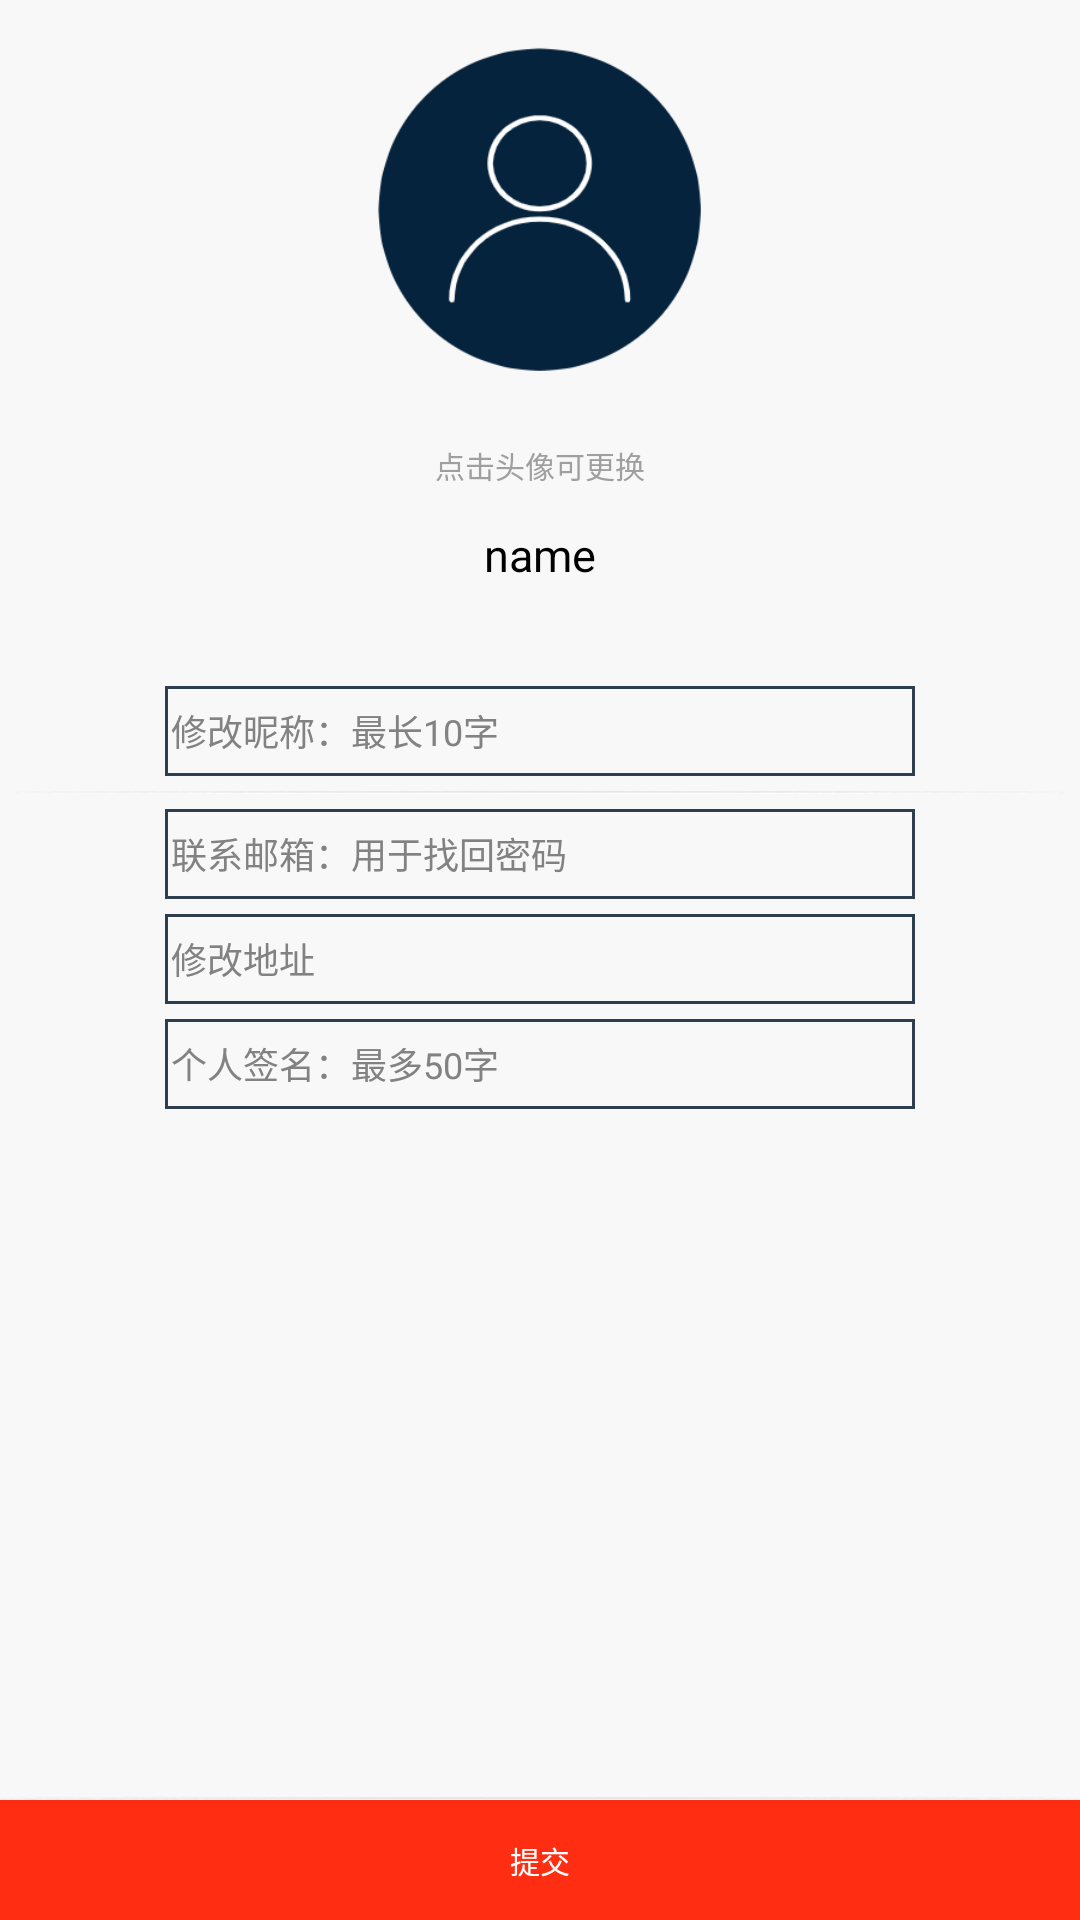

Reconstruct the res/layout file that produces this screen, plus the resources it refers to.
<!-- AndroidManifest.xml: application theme Theme.AppCompat.NoActionBar -->
<!-- res/layout/activity_user_self.xml -->
<?xml version="1.0" encoding="utf-8"?>
<RelativeLayout xmlns:android="http://schemas.android.com/apk/res/android"
    android:layout_width="match_parent"
    android:layout_height="match_parent"
    android:background="@color/bg_body_list_background"
    android:orientation="vertical">

    <LinearLayout
        android:layout_width="match_parent"
        android:layout_height="match_parent"
        android:orientation="vertical" >


        <ImageView
            android:id="@+id/iv_user_self_head"
            android:layout_width="120dp"
            android:layout_height="120dp"
            android:layout_gravity="center_horizontal"
            android:layout_marginTop="10dp"
            android:layout_marginBottom="10dp"
            android:textColor="@android:color/white"
            android:background="@drawable/personal"
            android:clickable="true"
            android:scaleType="centerCrop"
            android:onClick="onImgClick"/>
        <FrameLayout
            android:layout_width="wrap_content"
            android:layout_height="wrap_content"
            android:layout_gravity="center_horizontal">
            <TextView
                android:id="@+id/tv_user_self_show_img"
                android:layout_width="150dp"
                android:layout_height="30dp"
                android:gravity="center"
                android:background="@drawable/select_null_gray"
                android:textSize="10sp"
                android:textColor="@color/bg_main_head_font_body"
                android:text="点击头像可更换"/>
            <TextView
                android:visibility="gone"
                android:id="@+id/tv_user_self_save_img"
                android:onClick="onClick"
                android:layout_width="150dp"
                android:layout_height="30dp"
                android:gravity="center"
                android:background="@drawable/select_blue_gray"
                android:textSize="10sp"
                android:textColor="@color/bg_light_teal"
                android:text="保存头像"/>
        </FrameLayout>


        <TextView
            android:layout_width="150dp"
            android:layout_height="30dp"
            android:id="@+id/tv_user_self_name"
            android:layout_gravity="center_horizontal"
            android:gravity="center"
            android:textSize="15sp"
            android:textColor="@color/bg_black"
            android:text="name"
            />

        <ImageView
            android:visibility="gone"
            android:layout_width="fill_parent"
            android:layout_height="1dp"
            android:background="@drawable/line"
            />


        <LinearLayout
            android:visibility="gone"
            android:layout_width="fill_parent"
            android:layout_height="wrap_content"
            android:layout_marginTop="10dp"
            android:orientation="horizontal"
            android:gravity="center_horizontal">

            <EditText
                android:id="@+id/et_user_self_password"
                android:inputType="textPassword"
                android:background="@drawable/shape_blue_stroke"
                android:hint="修改密码：字符+数字组成，6~12位"
                android:layout_width="250dp"
                android:layout_height="30dp"
                android:textSize="12sp"
                android:textColorHint="@color/bg_font_black"
                android:textColor="@color/bg_black"
                android:singleLine="true"
                android:maxLength="12"/>

        </LinearLayout>

        <LinearLayout
            android:layout_width="fill_parent"
            android:layout_height="wrap_content"
            android:layout_marginTop="5dp"
            android:orientation="horizontal"
            android:gravity="center_horizontal">


            <TextView
                android:id="@+id/tv_user_self_uid"
                android:layout_width="250dp"
                android:layout_height="wrap_content"
                android:textSize="10sp"
                android:text=""
                android:gravity="center"
                android:textColor="@color/bg_midnight_blue"
                android:singleLine="true"/>

        </LinearLayout>


        <LinearLayout
            android:layout_width="fill_parent"
            android:layout_height="wrap_content"
            android:layout_marginTop="10dp"
            android:orientation="horizontal"
            android:gravity="center_horizontal">

            <EditText
                android:id="@+id/et_user_self_nick_name"
                android:layout_width="250dp"
                android:layout_height="30dp"
                android:layout_gravity="center_horizontal"
                android:background="@drawable/shape_blue_stroke"
                android:textSize="12sp"
                android:textColorHint="@color/bg_font_black"
                android:textColor="@color/bg_black"
                android:singleLine="true"
                android:maxLength="10"
                android:hint="修改昵称：最长10字"/>

        </LinearLayout>


        <ImageView
            android:layout_width="fill_parent"
            android:layout_height="1dp"
            android:layout_marginLeft="5dp"
            android:layout_marginRight="5dp"
            android:layout_marginTop="5dp"
            android:background="@drawable/line"
            />


        <LinearLayout
            android:layout_width="fill_parent"
            android:layout_height="wrap_content"
            android:layout_marginTop="5dp"
            android:orientation="horizontal"
            android:gravity="center_horizontal">

            <EditText
                android:id="@+id/et_user_self_email"
                android:inputType="textEmailAddress"
                android:background="@drawable/shape_blue_stroke"
                android:hint="联系邮箱：用于找回密码"
                android:layout_width="250dp"
                android:layout_height="30dp"
                android:textSize="12sp"
                android:textColorHint="@color/bg_font_black"
                android:textColor="@color/bg_black"
                android:maxLength="32" />

        </LinearLayout>

        <LinearLayout
            android:layout_width="fill_parent"
            android:layout_height="wrap_content"
            android:layout_marginTop="5dp"
            android:orientation="horizontal"
            android:gravity="center_horizontal">

            <EditText
                android:id="@+id/et_user_self_addr"
                android:inputType="text"
                android:hint="修改地址"
                android:background="@drawable/shape_blue_stroke"
                android:layout_width="250dp"
                android:layout_height="30dp"
                android:textSize="12sp"
                android:textColorHint="@color/bg_font_black"
                android:textColor="@color/bg_black"
                android:maxLength="12" />

        </LinearLayout>


        <LinearLayout
            android:layout_width="fill_parent"
            android:layout_height="wrap_content"
            android:layout_marginTop="5dp"
            android:orientation="horizontal"
            android:gravity="center_horizontal">


            <EditText
                android:id="@+id/et_user_self_desc"
                android:hint="个人签名：最多50字"
                android:layout_width="250dp"
                android:background="@drawable/shape_blue_stroke"
                android:layout_height="30dp"
                android:textSize="12sp"
                android:textColorHint="@color/bg_font_black"
                android:textColor="@color/bg_black"
                android:maxLength="50" />
        </LinearLayout>


    </LinearLayout>

    <LinearLayout
        android:layout_width="fill_parent"
        android:layout_height="wrap_content"
        android:orientation="vertical"
        android:layout_alignParentBottom="true">

        <ImageView
            android:layout_width="fill_parent"
            android:layout_height="1dp"
            android:background="@drawable/line"
            />

        <Button
            android:id="@+id/bt_user_self_submit"
            android:text="提交"
            android:layout_gravity="center_horizontal"
            android:textSize="10sp"
            android:layout_width="fill_parent"
            android:layout_height="40dp"
            android:textColor="@color/bg_white"
            android:background="@drawable/select_orange_gray"
            android:onClick="onBtnClick" />

    </LinearLayout>

</RelativeLayout>
<!-- resources referenced by this layout -->
<resources>
  <color name="bg_black">#000000</color>
  <color name="bg_body_list_background">#F8F8F8</color>
  <color name="bg_font_black">#828282</color>
  <color name="bg_light_teal">#03DAC6</color>
  <color name="bg_main_head_font_body">#9f9f9f</color>
  <color name="bg_midnight_blue">#05233C</color>
  <color name="bg_white">#ffffff</color>
  <!-- drawable line: png bitmap (drawable-v24, 3679 bytes) -->
  <!-- drawable personal: png bitmap (drawable-v24, 14669 bytes) -->
  <!-- drawable select_blue_gray (drawable-v24) -->
  <?xml version="1.0" encoding="utf-8"?>
  <selector xmlns:android="http://schemas.android.com/apk/res/android" >
      <item 
          android:state_pressed="true">
          <color android:color="@color/bg_half_trans"/>
      </item>
  
      <item >
          <color android:color="@color/bg_midnight_blue"/>
      </item>
  </selector>
  <!-- drawable select_null_gray (drawable-v24) -->
  <?xml version="1.0" encoding="utf-8"?>
  <selector xmlns:android="http://schemas.android.com/apk/res/android" >
      <item 
          android:state_pressed="true">
          <color android:color="@color/bg_half_trans"/>
      </item>
  
      <item >
          <color android:color="@null"/>
      </item>
  </selector>
  <!-- drawable select_orange_gray (drawable-v24) -->
  <?xml version="1.0" encoding="utf-8"?>
  <selector xmlns:android="http://schemas.android.com/apk/res/android" >
      <item 
          android:state_pressed="true">
          <color android:color="@color/bg_half_trans"/>
      </item>
  
      <item >
          <color android:color="@color/bg_orange"/>
      </item>
  </selector>
  <!-- drawable shape_blue_stroke (drawable-v24) -->
  <?xml version="1.0" encoding="utf-8"?>
  <shape xmlns:android="http://schemas.android.com/apk/res/android"
      android:shape="rectangle">
  
      
      <solid android:color="@color/transparent" />
  
      
      
      
      <stroke
          android:width="1dp"
          android:color="@color/bg_midnight_blue_lighter"
          android:dashGap="0dp"
          android:dashWidth="10dp" />
      <padding
          android:left="2dp"
          android:right="2dp" />
  
  
      <size
          android:width="40dp"
          android:height="60dp" />
  </shape>
  <color name="bg_half_trans">#70000000</color>
  <color name="bg_orange">#FF2E12</color>
  <color name="transparent">#00000000</color>
  <color name="bg_midnight_blue_lighter">#2c3e50</color>
</resources>
